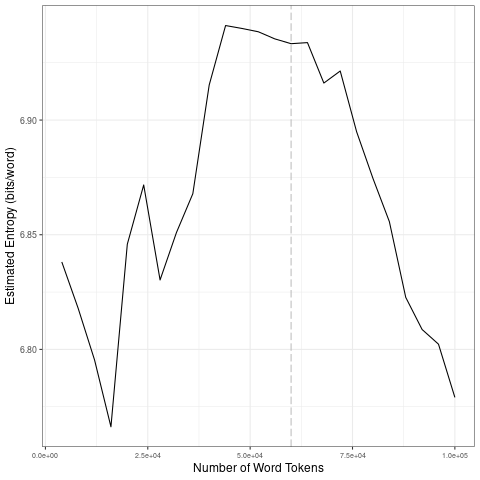

Source data for this figure (header and first rows):
file, entropy.Corpus.Size, entropy.Entropy, sd.Corpus.Size, sd.SD
data/covid-clean/2020_by_es/2020-09-01_t…, 4000, 6.838, 20000, 0.03252
data/covid-clean/2020_by_es/2020-09-01_t…, 8000, 6.818, 40000, 0.03146
data/covid-clean/2020_by_es/2020-09-01_t…, 12000, 6.795, 60000, 0.003263
data/covid-clean/2020_by_es/2020-09-01_t…, 16000, 6.766, 80000, 0.02346
data/covid-clean/2020_by_es/2020-09-01_t…, 20000, 6.846, 1e+05, 0.02829
data/covid-clean/2020_by_es/2020-09-01_t…, 24000, 6.872, 20000, 0.03252
data/covid-clean/2020_by_es/2020-09-01_t…, 28000, 6.83, 40000, 0.03146
data/covid-clean/2020_by_es/2020-09-01_t…, 32000, 6.851, 60000, 0.003263
data/covid-clean/2020_by_es/2020-09-01_t…, 36000, 6.868, 80000, 0.02346
data/covid-clean/2020_by_es/2020-09-01_t…, 40000, 6.915, 1e+05, 0.02829
data/covid-clean/2020_by_es/2020-09-01_t…, 44000, 6.941, 20000, 0.03252
data/covid-clean/2020_by_es/2020-09-01_t…, 48000, 6.94, 40000, 0.03146
data/covid-clean/2020_by_es/2020-09-01_t…, 52000, 6.938, 60000, 0.003263
data/covid-clean/2020_by_es/2020-09-01_t…, 56000, 6.935, 80000, 0.02346
data/covid-clean/2020_by_es/2020-09-01_t…, 60000, 6.933, 1e+05, 0.02829
data/covid-clean/2020_by_es/2020-09-01_t…, 64000, 6.934, 20000, 0.03252
data/covid-clean/2020_by_es/2020-09-01_t…, 68000, 6.916, 40000, 0.03146
data/covid-clean/2020_by_es/2020-09-01_t…, 72000, 6.921, 60000, 0.003263
data/covid-clean/2020_by_es/2020-09-01_t…, 76000, 6.895, 80000, 0.02346
data/covid-clean/2020_by_es/2020-09-01_t…, 80000, 6.875, 1e+05, 0.02829
data/covid-clean/2020_by_es/2020-09-01_t…, 84000, 6.856, 20000, 0.03252
data/covid-clean/2020_by_es/2020-09-01_t…, 88000, 6.823, 40000, 0.03146
data/covid-clean/2020_by_es/2020-09-01_t…, 92000, 6.809, 60000, 0.003263
data/covid-clean/2020_by_es/2020-09-01_t…, 96000, 6.802, 80000, 0.02346
data/covid-clean/2020_by_es/2020-09-01_t…, 1e+05, 6.779, 1e+05, 0.02829
